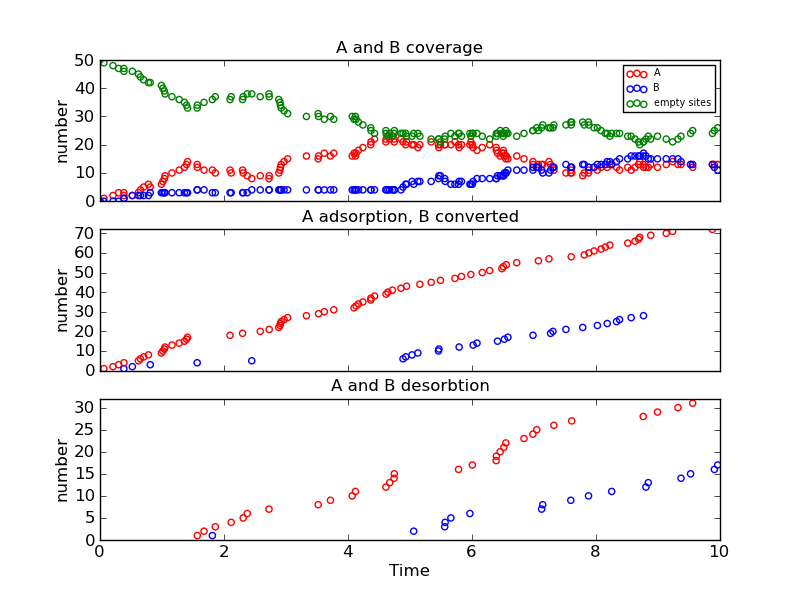

Data behind this chart, as committed beside it:
Time (ps), Event, x position, y position, Running Coverage - A, Running Coverage - B, empty sites, % coverage
0.0, start, 0, 0, 0, 0, 50, 100.0
0.06237, k_A, 4, 8, 1, 0, 49, 98.0
0.2097, k_A, 4, 2, 2, 0, 48, 96.0
0.3001, k_A, 0, 6, 3, 0, 47, 94.0
0.3852, k_AB, 0, 6, 2, 1, 47, 94.0
0.3857, k_A, 8, 18, 3, 1, 46, 92.0
0.5214, k_AB, 4, 2, 2, 2, 46, 92.0
0.6198, k_A, 8, 4, 3, 2, 45, 90.0
0.6517, k_A, 4, 12, 4, 2, 44, 88.0
0.7034, k_A, 8, 8, 5, 2, 43, 86.0
0.7816, k_A, 4, 6, 6, 2, 42, 84.0
0.8104, k_AB, 4, 12, 5, 3, 42, 84.0
0.9904, k_A, 8, 0, 6, 3, 41, 82.0
1.014, k_A, 0, 14, 7, 3, 40, 80.0
1.039, k_A, 8, 12, 8, 3, 39, 78.0
1.049, k_A, 4, 16, 9, 3, 38, 76.0
1.16, k_A, 0, 4, 10, 3, 37, 74.0
1.277, k_A, 8, 2, 11, 3, 36, 72.0
1.362, k_A, 6, 4, 12, 3, 35, 70.0
1.396, k_A, 6, 10, 13, 3, 34, 68.0
1.412, k_A, 4, 14, 14, 3, 33, 66.0
1.567, k_AB, 8, 0, 13, 4, 33, 66.0
1.569, k_Ax, 8, 18, 12, 4, 34, 68.0
1.678, k_Ax, 0, 4, 11, 4, 35, 70.0
1.813, k_Bx, 4, 2, 11, 3, 36, 72.0
1.86, k_Ax, 8, 8, 10, 3, 37, 74.0
2.098, k_A, 2, 0, 11, 3, 36, 72.0
2.116, k_Ax, 4, 14, 10, 3, 37, 74.0
2.3, k_A, 4, 0, 11, 3, 36, 72.0
2.309, k_Ax, 4, 16, 10, 3, 37, 74.0
2.374, k_Ax, 4, 6, 9, 3, 38, 76.0
2.448, k_AB, 8, 4, 8, 4, 38, 76.0
2.584, k_A, 0, 2, 9, 4, 37, 74.0
2.726, k_Ax, 0, 2, 8, 4, 38, 76.0
2.729, k_A, 4, 18, 9, 4, 37, 74.0
2.884, k_A, 6, 0, 10, 4, 36, 72.0
2.903, k_A, 2, 14, 11, 4, 35, 70.0
2.911, k_A, 6, 16, 12, 4, 34, 68.0
2.923, k_A, 2, 16, 13, 4, 33, 66.0
2.969, k_A, 8, 8, 14, 4, 32, 64.0
3.026, k_A, 0, 8, 15, 4, 31, 62.0
3.329, k_A, 0, 0, 16, 4, 30, 60.0
3.519, k_Ax, 2, 0, 15, 4, 31, 62.0
3.526, k_A, 8, 16, 16, 4, 30, 60.0
3.618, k_A, 0, 4, 17, 4, 29, 58
3.717, k_Ax, 8, 2, 16, 4, 30, 60.0
3.771, k_A, 2, 8, 17, 4, 29, 58
4.068, k_Ax, 0, 0, 16, 4, 30, 60.0
4.098, k_A, 2, 12, 17, 4, 29, 58
4.12, k_Ax, 0, 14, 16, 4, 30, 60.0
4.13, k_A, 4, 16, 17, 4, 29, 58
4.168, k_A, 4, 10, 18, 4, 28, 56
4.24, k_A, 2, 6, 19, 4, 27, 54.0
4.367, k_A, 0, 2, 20, 4, 26, 52.0
4.371, k_A, 2, 18, 21, 4, 25, 50.0
4.428, k_A, 8, 6, 22, 4, 24, 48.0
4.612, k_Ax, 4, 0, 21, 4, 25, 50.0
4.613, k_A, 6, 18, 22, 4, 24, 48.0
4.643, k_A, 0, 12, 23, 4, 23, 46.0
4.672, k_Ax, 0, 12, 22, 4, 24, 48.0
... 90 more rows
